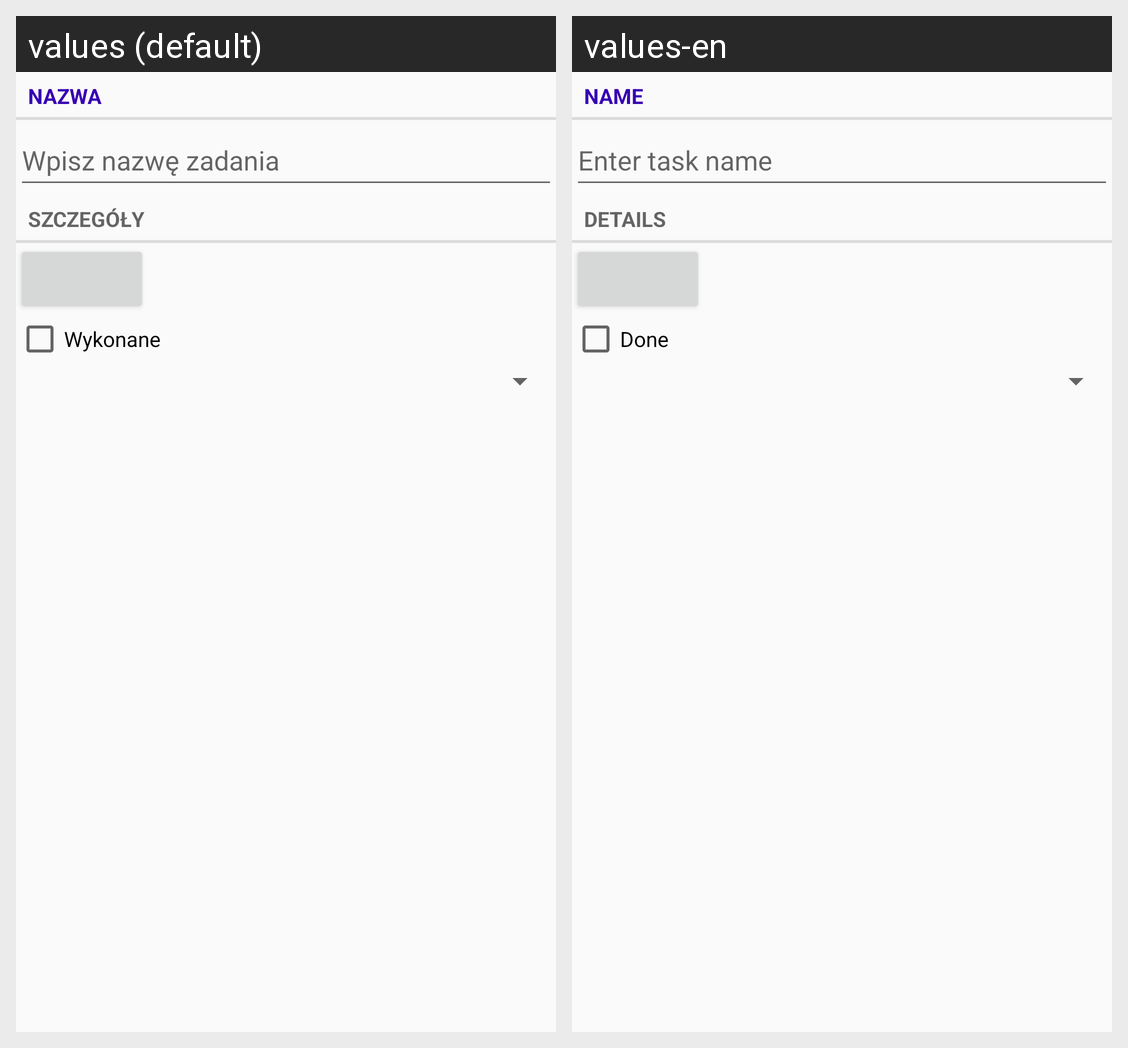

The Android screen above is rendered under two locales of the same app. Produce the string resources it draws, with the default and per-locale values.
Android screen res/layout/fragment_task.xml rendered under 2 locales, left to right: values (default), values-en. Device: Nexus 5 (rendered at 1080×1920; each locale shown at half size, 540×960, under a caption strip naming it); theme Theme.ToDoApplication.
Strings drawn on this screen, with the default value and each locale's value (text and hints the layout hard-codes, and strings that could not be matched under every locale, appear in the picture but are not listed):

name_label
  values: Nazwa
  values-en: Name

name_hint
  values: Wpisz nazwę zadania
  values-en: Enter task name

details_label
  values: Szczegóły
  values-en: Details

done_label
  values: Wykonane
  values-en: Done
